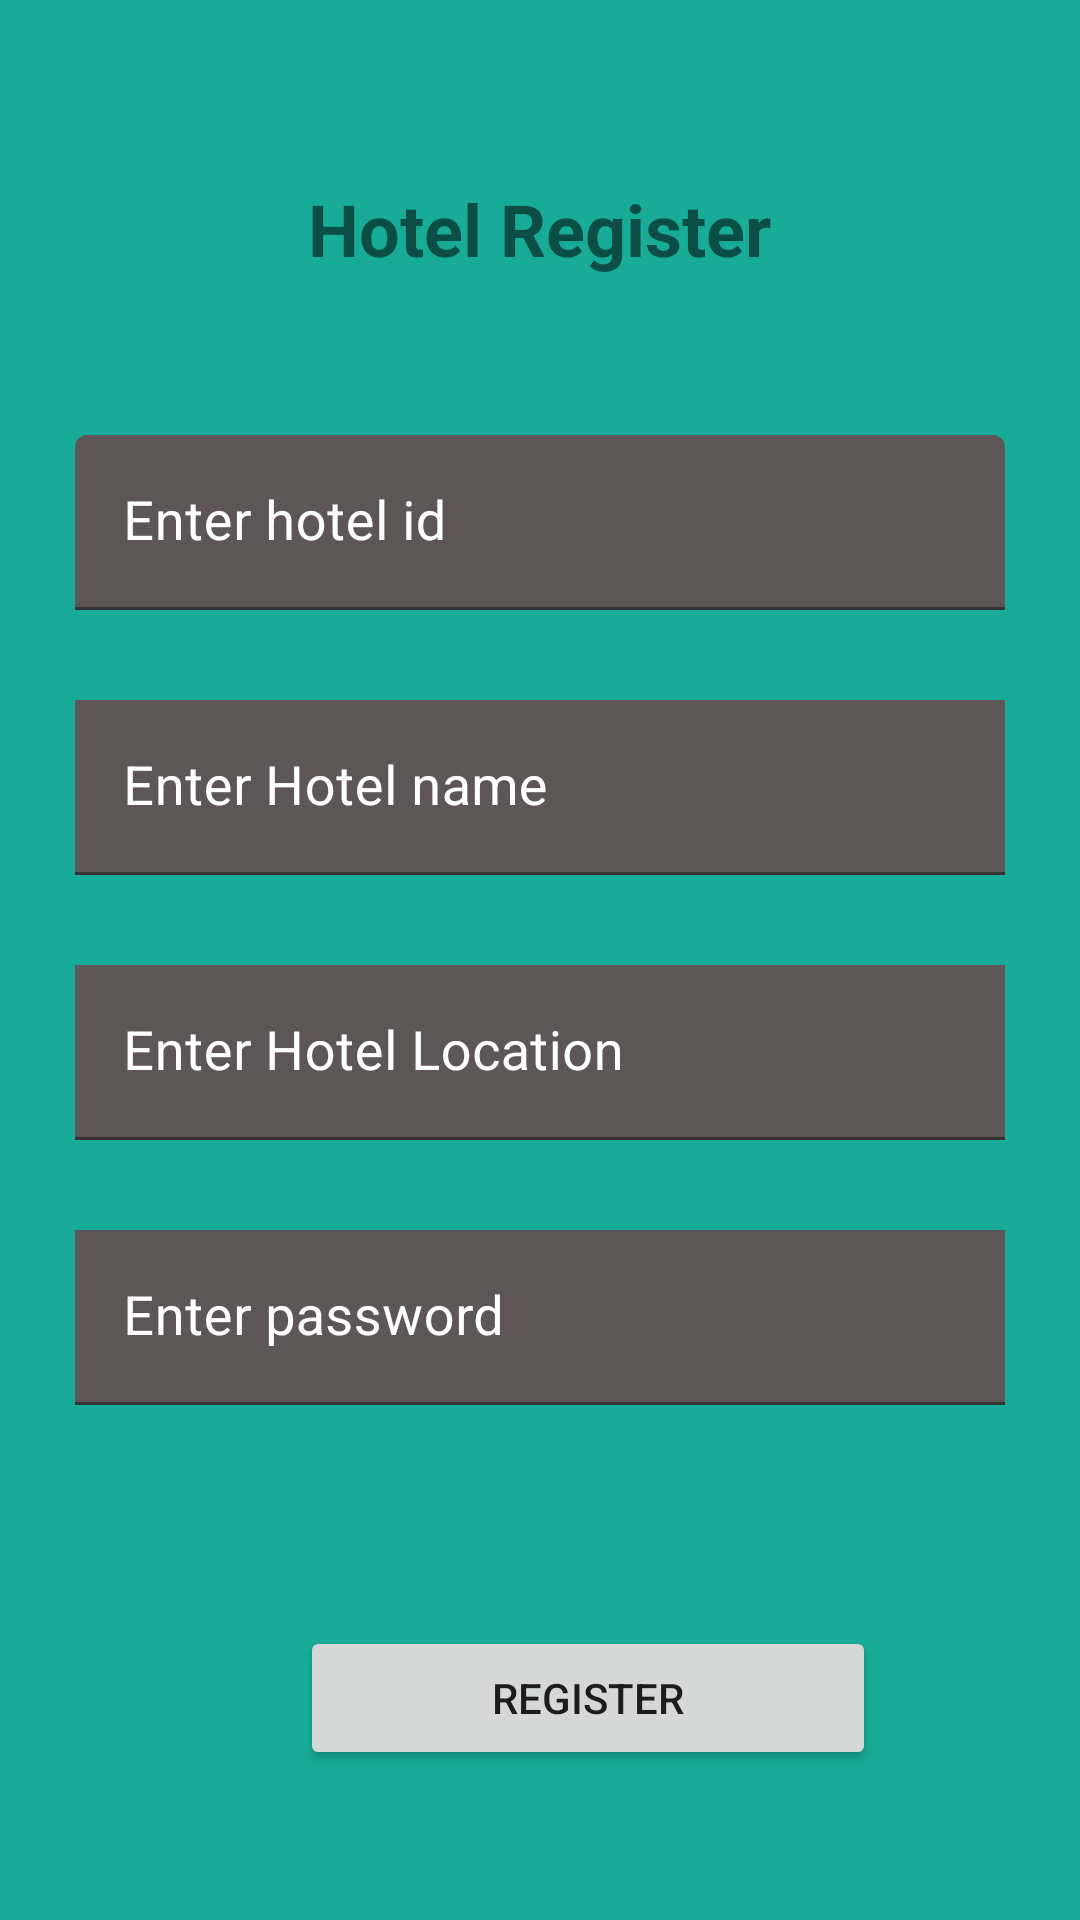

Here is an Android app screen rendered from its layout file. Give the layout XML and the strings, colors and styles it references.
<!-- AndroidManifest.xml: application theme Theme.UEEMobileApp -->
<!-- res/layout/activity_hotelregister.xml -->
<?xml version="1.0" encoding="utf-8"?>
<RelativeLayout xmlns:android="http://schemas.android.com/apk/res/android"
    xmlns:app="http://schemas.android.com/apk/res-auto"
    xmlns:tools="http://schemas.android.com/tools"
    android:layout_width="match_parent"
    android:layout_height="match_parent"
    android:background="#ED07A591"
    tools:context=".hotelregister_Activity">

    <com.google.android.material.textfield.TextInputLayout
        android:id="@+id/idTILHotelID"

        android:layout_width="match_parent"
        android:layout_height="wrap_content"
        android:layout_marginStart="20dp"
        android:layout_marginTop="140dp"
        android:layout_marginEnd="20dp"
        android:hint="Enter hotel id"
        android:padding="5dp"
        android:textColorHint="@color/white"
        app:hintTextColor="@color/white"
        tools:ignore="MissingConstraints">

        <com.google.android.material.textfield.TextInputEditText
            android:id="@+id/idEdtHotelID"
            android:layout_width="match_parent"
            android:layout_height="wrap_content"
            android:backgroundTint="#5E5656"
            android:importantForAutofill="no"
            android:inputType="text"
            android:textColor="@color/black"
            android:textColorHint="@color/black"
            android:textSize="18sp" />

    </com.google.android.material.textfield.TextInputLayout>

    <com.google.android.material.textfield.TextInputLayout
        android:id="@+id/idTILHotelName"
        android:layout_width="match_parent"

        android:layout_height="wrap_content"
        android:layout_below="@id/idTILHotelID"
        android:layout_marginStart="20dp"
        android:layout_marginTop="20dp"
        android:layout_marginEnd="20dp"
        android:hint="Enter Hotel name"
        android:padding="5dp"
        android:textColorHint="@color/white"
        app:hintTextColor="@color/white"
        tools:ignore="MissingConstraints,NotSibling">

        <com.google.android.material.textfield.TextInputEditText
            android:id="@+id/idEdtName"
            android:layout_width="match_parent"
            android:layout_height="wrap_content"
            android:background="#5E5656"
            android:importantForAutofill="no"
            android:inputType="text"
            android:textColor="@color/white"
            android:textColorHint="@color/white"
            android:textSize="18sp" />

    </com.google.android.material.textfield.TextInputLayout>

    <com.google.android.material.textfield.TextInputLayout
        android:id="@+id/idTILHotelLocation"
        android:layout_width="match_parent"

        android:layout_height="wrap_content"
        android:layout_below="@id/idTILHotelName"
        android:layout_marginStart="20dp"
        android:layout_marginTop="20dp"
        android:layout_marginEnd="20dp"
        android:hint="Enter Hotel Location"
        android:padding="5dp"
        android:textColorHint="@color/white"
        app:hintTextColor="@color/white"
        tools:ignore="MissingConstraints,NotSibling">

        <com.google.android.material.textfield.TextInputEditText
            android:id="@+id/idEdtLocation"
            android:layout_width="match_parent"
            android:layout_height="wrap_content"
            android:background="#5E5656"
            android:importantForAutofill="no"
            android:inputType="text"
            android:textColor="@color/white"
            android:textColorHint="@color/white"
            android:textSize="18sp" />

    </com.google.android.material.textfield.TextInputLayout>

    <com.google.android.material.textfield.TextInputLayout
        android:id="@+id/idTILHotelPassword"
        android:layout_width="match_parent"

        android:layout_height="wrap_content"
        android:layout_below="@id/idTILHotelLocation"
        android:layout_marginStart="20dp"
        android:layout_marginTop="20dp"
        android:layout_marginEnd="20dp"
        android:hint="Enter password"
        android:padding="5dp"
        android:textColorHint="@color/white"
        app:hintTextColor="@color/white"
        tools:ignore="MissingConstraints,NotSibling">

        <com.google.android.material.textfield.TextInputEditText
            android:id="@+id/idEdtPwd"
            android:layout_width="match_parent"
            android:layout_height="wrap_content"
            android:background="#5E5656"
            android:importantForAutofill="no"
            android:inputType="textPassword"
            android:textColor="@color/white"
            android:textColorHint="@color/white"
            android:textSize="18sp" />

    </com.google.android.material.textfield.TextInputLayout>

    <com.google.android.material.textfield.TextInputLayout
        android:id="@+id/idTILHotelDescription"
        android:layout_width="match_parent"

        android:layout_height="wrap_content"
        android:layout_below="@id/idTILHotelPassword"
        android:layout_marginStart="20dp"
        android:layout_marginTop="20dp"
        android:layout_marginEnd="20dp"
        android:hint="Enter Description"
        android:padding="5dp"
        android:textColorHint="@color/white"
        app:hintTextColor="@color/white"
        tools:ignore="MissingConstraints,NotSibling" />

    <TextView
        android:id="@+id/textView29"
        android:layout_width="wrap_content"
        android:layout_height="wrap_content"
        android:layout_alignParentTop="true"
        android:layout_centerHorizontal="true"
        android:layout_marginTop="60dp"
        android:text="Hotel Register"
        android:textSize="24sp"
        android:textStyle="bold" />

    <Button
        android:id="@+id/registerbtn"
        android:layout_width="192dp"
        android:layout_height="wrap_content"
        android:layout_alignParentStart="true"
        android:layout_alignParentBottom="true"
        android:layout_centerHorizontal="true"
        android:layout_marginStart="100dp"
        android:layout_marginBottom="50dp"
        android:text="register"
        tools:ignore="MissingConstraints" />


</RelativeLayout>
<!-- resources referenced by this layout -->
<resources>
  <style name="Theme.UEEMobileApp" parent="Theme.MaterialComponents.DayNight.DarkActionBar">
          
          <item name="colorPrimary">@color/purple_500</item>
          <item name="colorPrimaryVariant">@color/purple_700</item>
          <item name="colorOnPrimary">@color/white</item>
          
          <item name="colorSecondary">@color/teal_200</item>
          <item name="colorSecondaryVariant">@color/teal_700</item>
          <item name="colorOnSecondary">@color/black</item>
          
          <item name="android:statusBarColor" tools:targetApi="l">?attr/colorPrimaryVariant</item>
          
      </style>
  <!-- not gathered from this repository: default colours our renderer supplied (Android Studio template values) -->
  <color name="purple_500">#FF6200EE</color>
  <color name="purple_700">#FF3700B3</color>
  <color name="teal_200">#FF03DAC5</color>
  <color name="teal_700">#FF018786</color>
  <color name="black">#FF000000</color>
  <color name="white">#FFFFFFFF</color>
</resources>
